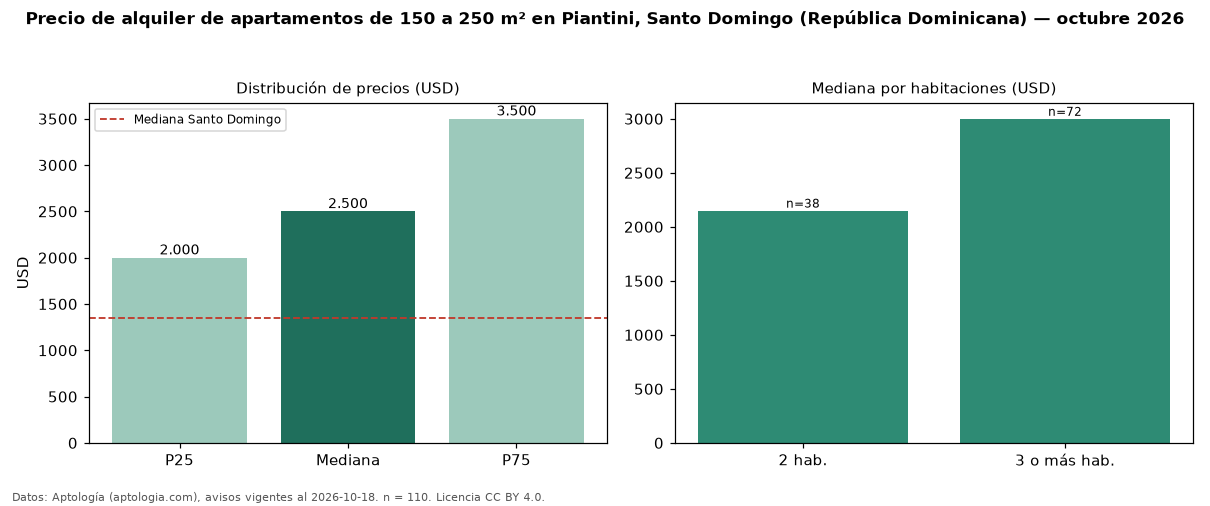

Values plotted in this chart, from the file beside it:
seccion, metrica, valor, moneda, n
filtro, area5, de 150 a 250 m², , 110
precio, p25, 2000, USD, 110
precio, mediana, 2500, USD, 110
precio, p75, 3500, USD, 110
precio, minimo, 1100, USD, 110
precio, maximo, 6500, USD, 110
m2, mediana_precio_m2, 13.77, USD, 109
m2, area_mediana_m2, 185.5, m2, 109
banos, mediana_banos, 3.0, , 
parqueadero, pct_con_parqueadero, 100.0, %, 66
habitaciones, 2, 2150, USD, 38
habitaciones, 3+, 3000, USD, 72
ciudad, mediana_ciudad_referencia, 1350, USD, 
ciudad, mediana_m2_ciudad, 12.5, USD, 
fuente, fecha_datos, 2026-10-18, , 
fuente, atribucion, https://www.aptologia.com/do/alquiler/sa…, , 
fuente, licencia, CC BY 4.0, , 
